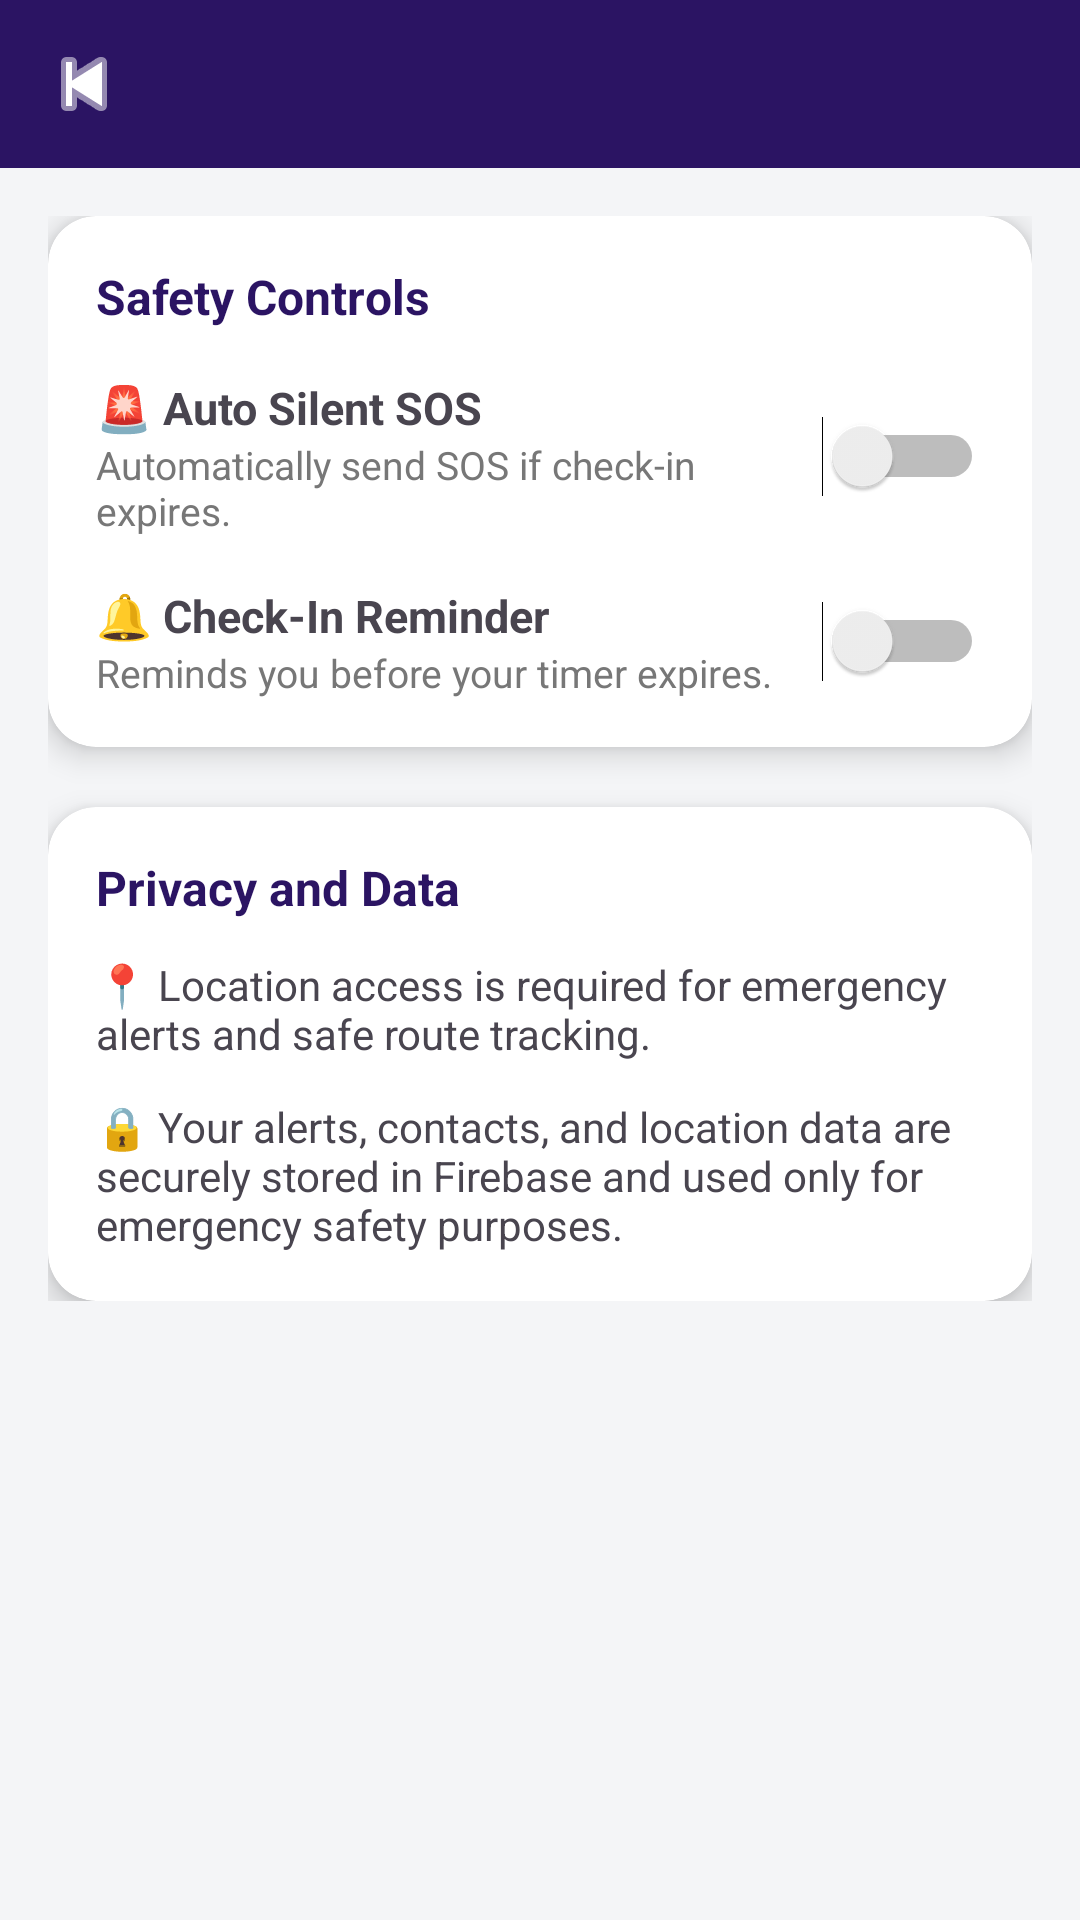

Here is an Android app screen rendered from its layout file. Give the layout XML and the strings, colors and styles it references.
<!-- AndroidManifest.xml: application theme Theme.SheAlert -->
<!-- res/layout/activity_settings.xml -->
<?xml version="1.0" encoding="utf-8"?>
<LinearLayout
    xmlns:android="http://schemas.android.com/apk/res/android"
    xmlns:app="http://schemas.android.com/apk/res-auto"
    android:layout_width="match_parent"
    android:layout_height="match_parent"
    android:orientation="vertical"
    android:background="@color/background_soft">

    
    <com.google.android.material.appbar.MaterialToolbar
        android:id="@+id/toolbarSettings"
        android:layout_width="match_parent"
        android:layout_height="56dp"
        android:background="@color/brand_primary"
        app:titleTextColor="@android:color/white"
        app:titleCentered="true"
        app:navigationIcon="@android:drawable/ic_media_previous"
        app:navigationIconTint="@android:color/white"/>

    
    <ScrollView
        android:layout_width="match_parent"
        android:layout_height="match_parent"
        android:padding="16dp">

        <LinearLayout
            android:layout_width="match_parent"
            android:layout_height="wrap_content"
            android:orientation="vertical">

            
            <androidx.cardview.widget.CardView
                android:layout_width="match_parent"
                android:layout_height="wrap_content"
                app:cardCornerRadius="16dp"
                app:cardElevation="6dp"
                android:layout_marginBottom="20dp">

                <LinearLayout
                    android:layout_width="match_parent"
                    android:layout_height="wrap_content"
                    android:orientation="vertical"
                    android:padding="16dp">

                    <TextView
                        android:layout_width="wrap_content"
                        android:layout_height="wrap_content"
                        android:text="Safety Controls"
                        android:textSize="16sp"
                        android:textStyle="bold"
                        android:textColor="@color/brand_primary"
                        android:layout_marginBottom="16dp"/>

                    
                    <LinearLayout
                        android:layout_width="match_parent"
                        android:layout_height="wrap_content"
                        android:orientation="horizontal"
                        android:gravity="center_vertical"
                        android:layout_marginBottom="16dp">

                        <LinearLayout
                            android:layout_width="0dp"
                            android:layout_height="wrap_content"
                            android:layout_weight="1"
                            android:orientation="vertical">

                            <TextView
                                android:layout_width="wrap_content"
                                android:layout_height="wrap_content"
                                android:text="🚨 Auto Silent SOS"
                                android:textSize="15sp"
                                android:textStyle="bold"/>

                            <TextView
                                android:layout_width="wrap_content"
                                android:layout_height="wrap_content"
                                android:text="Automatically send SOS if check-in expires."
                                android:textSize="13sp"
                                android:textColor="#777777"/>
                        </LinearLayout>

                        <Switch
                            android:id="@+id/switchAutoSOS"
                            android:layout_width="wrap_content"
                            android:layout_height="wrap_content"/>
                    </LinearLayout>

                    
                    <LinearLayout
                        android:layout_width="match_parent"
                        android:layout_height="wrap_content"
                        android:orientation="horizontal"
                        android:gravity="center_vertical">

                        <LinearLayout
                            android:layout_width="0dp"
                            android:layout_height="wrap_content"
                            android:layout_weight="1"
                            android:orientation="vertical">

                            <TextView
                                android:layout_width="wrap_content"
                                android:layout_height="wrap_content"
                                android:text="🔔 Check-In Reminder"
                                android:textSize="15sp"
                                android:textStyle="bold"/>

                            <TextView
                                android:layout_width="wrap_content"
                                android:layout_height="wrap_content"
                                android:text="Reminds you before your timer expires."
                                android:textSize="13sp"
                                android:textColor="#777777"/>
                        </LinearLayout>

                        <Switch
                            android:id="@+id/switchReminder"
                            android:layout_width="wrap_content"
                            android:layout_height="wrap_content"/>
                    </LinearLayout>

                </LinearLayout>
            </androidx.cardview.widget.CardView>

            
            <androidx.cardview.widget.CardView
                android:layout_width="match_parent"
                android:layout_height="wrap_content"
                app:cardCornerRadius="16dp"
                app:cardElevation="6dp">

                <LinearLayout
                    android:layout_width="match_parent"
                    android:layout_height="wrap_content"
                    android:orientation="vertical"
                    android:padding="16dp">

                    <TextView
                        android:layout_width="wrap_content"
                        android:layout_height="wrap_content"
                        android:text="Privacy and Data"
                        android:textSize="16sp"
                        android:textStyle="bold"
                        android:textColor="@color/brand_primary"
                        android:layout_marginBottom="12dp"/>

                    <TextView
                        android:layout_width="match_parent"
                        android:layout_height="wrap_content"
                        android:text="📍 Location access is required for emergency alerts and safe route tracking."
                        android:textSize="14sp"
                        android:layout_marginBottom="12dp"/>

                    <TextView
                        android:layout_width="match_parent"
                        android:layout_height="wrap_content"
                        android:text="🔒 Your alerts, contacts, and location data are securely stored in Firebase and used only for emergency safety purposes."
                        android:textSize="14sp"/>

                </LinearLayout>
            </androidx.cardview.widget.CardView>

        </LinearLayout>

    </ScrollView>

</LinearLayout>
<!-- resources referenced by this layout -->
<resources>
  <color name="background_soft">#F4F5F7</color>
  <color name="brand_primary">#2B1463</color>
  <style name="Theme.SheAlert" parent="Base.Theme.SheAlert" />
  <style name="Base.Theme.SheAlert" parent="Theme.Material3.DayNight.NoActionBar">
  
          
          <item name="colorPrimary">@color/brand_primary</item>
          <item name="colorOnPrimary">@color/white</item>
  
          
          <item name="colorSecondary">@color/brand_accent</item>
  
          
          <item name="android:colorBackground">@color/background_light</item>
  
          
          <item name="android:statusBarColor">@color/brand_primary</item>
  
      </style>
  <color name="white">#FFFFFF</color>
  <color name="brand_accent">#4CAF50</color>
  <color name="background_light">#F4F5F7</color>
</resources>
